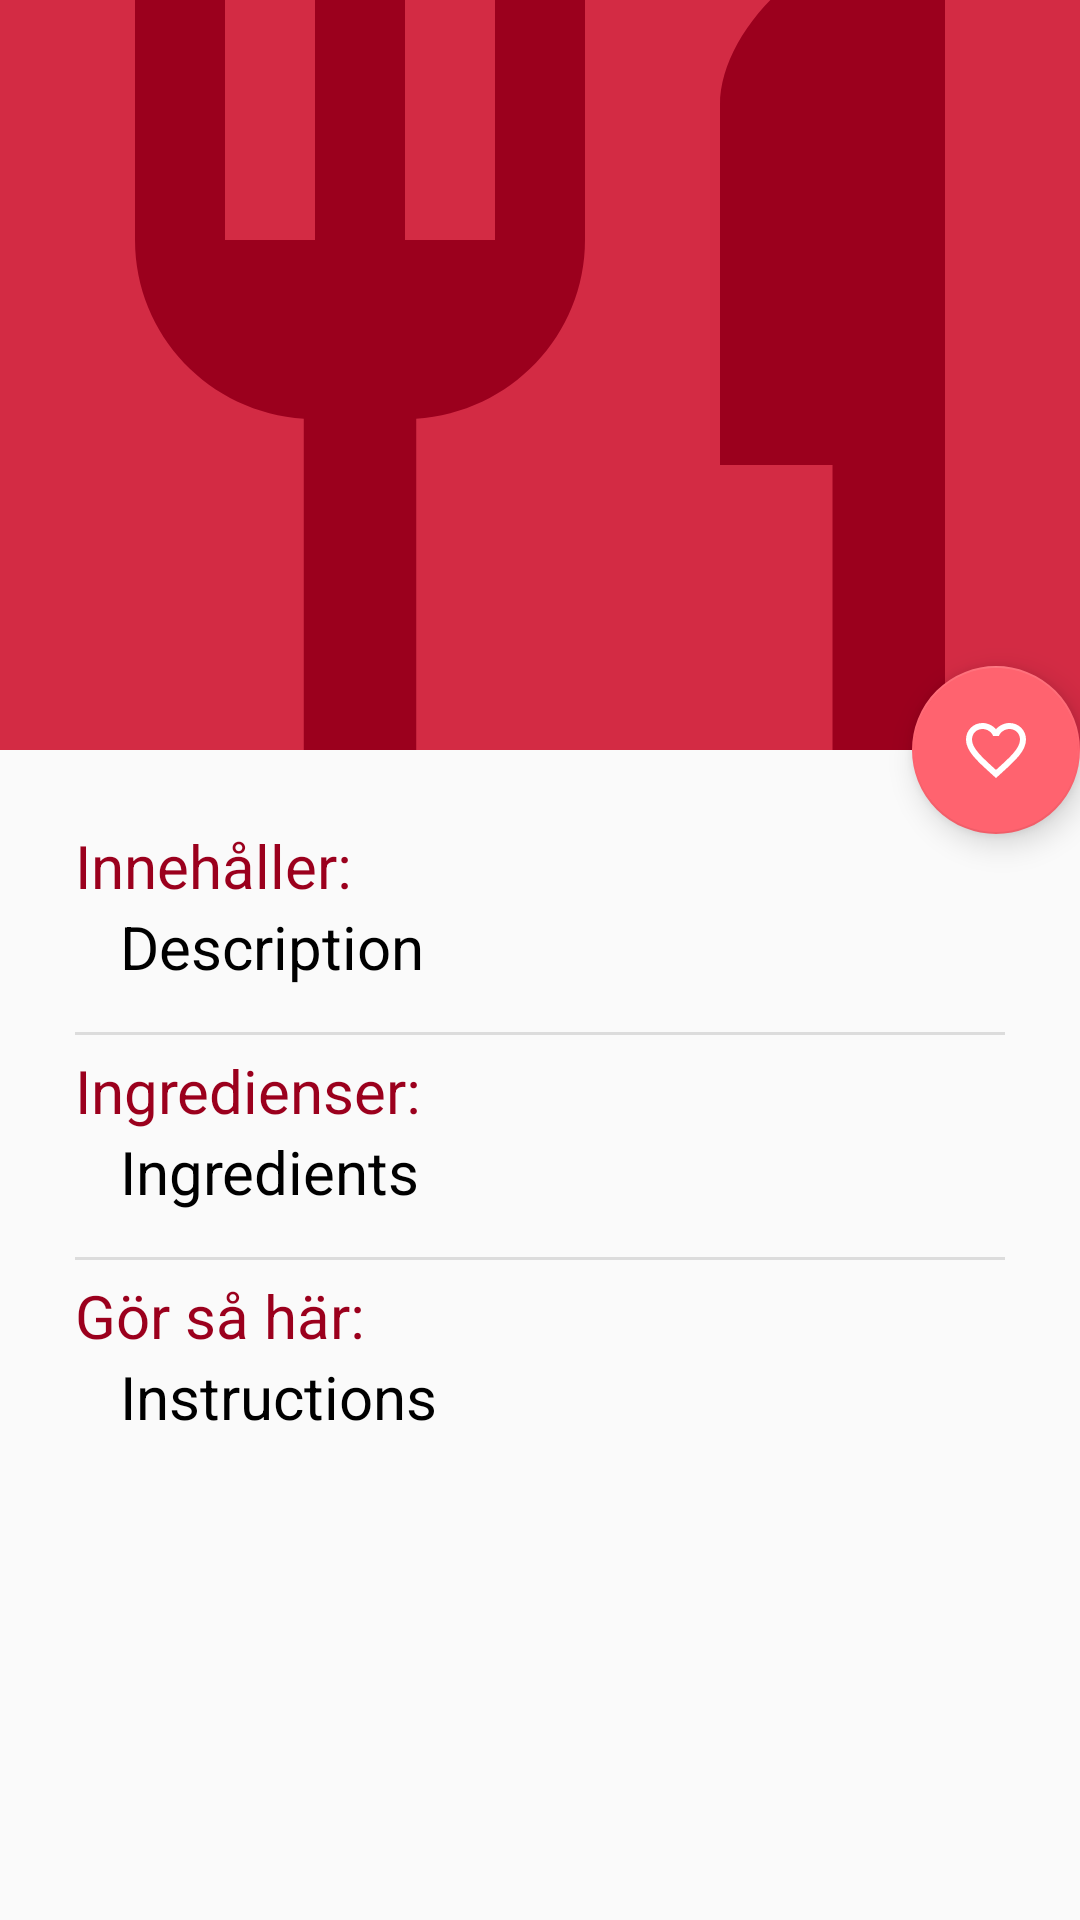

This screen was rendered from an Android layout file. Write that file and the resources it references.
<!-- AndroidManifest.xml: application theme AppTheme -->
<!-- res/layout/activity_recepie.xml -->
<?xml version="1.0" encoding="utf-8"?>
<android.support.design.widget.CoordinatorLayout xmlns:android="http://schemas.android.com/apk/res/android"
    xmlns:app="http://schemas.android.com/apk/res-auto"
    xmlns:tools="http://schemas.android.com/tools"
    android:layout_width="match_parent"
    android:layout_height="match_parent"
    android:fitsSystemWindows="true">

    <android.support.design.widget.AppBarLayout
        android:id="@+id/app_bar"
        android:layout_width="match_parent"
        android:layout_height="250dp"
        android:fitsSystemWindows="true"

        android:theme="@style/AppTheme.AppBarOverlay" >

        <android.support.design.widget.CollapsingToolbarLayout
            android:id="@+id/toolbar_layout"
            android:layout_width="match_parent"
            android:layout_height="match_parent"
            android:fitsSystemWindows="true"
            app:contentScrim="?attr/colorPrimary"
            app:layout_scrollFlags="scroll|exitUntilCollapsed"
            app:toolbarId="@+id/rToolbar"

            app:expandedTitleTextAppearance="@android:color/transparent"
            >

            <ImageView
                android:id="@+id/rImage"
                android:layout_width="match_parent"
                android:layout_height="match_parent"
                android:scaleType="centerCrop"
                android:contentDescription="@string/app_name"
                android:src="@drawable/ic_restaurant_color_24dp"
                app:layout_collapseMode="parallax"/>

            <android.support.v7.widget.Toolbar
                android:id="@+id/rToolbar"
                android:layout_width="match_parent"
                android:layout_height="?attr/actionBarSize"
                app:layout_collapseMode="pin"
                app:popupTheme="@style/ThemeOverlay.AppCompat.Light"
                android:title="Test"
                />

        </android.support.design.widget.CollapsingToolbarLayout>
    </android.support.design.widget.AppBarLayout>

    <include layout="@layout/content_recepie" />

    <android.support.design.widget.FloatingActionButton
        android:id="@+id/fab"
        android:layout_width="wrap_content"
        android:layout_height="wrap_content"
        android:layout_margin="@dimen/fab_margin"
        android:src="@drawable/ic_favorite_border_white_24dp"
        app:layout_anchor="@id/app_bar"
        app:layout_anchorGravity="bottom|end"
        app:srcCompat="@drawable/ic_favorite_border_white_24dp"/>

</android.support.design.widget.CoordinatorLayout>
<!-- res/layout/content_recepie.xml (included above) -->
<?xml version="1.0" encoding="utf-8"?>
<android.support.v4.widget.NestedScrollView xmlns:android="http://schemas.android.com/apk/res/android"
    xmlns:app="http://schemas.android.com/apk/res-auto"
    xmlns:tools="http://schemas.android.com/tools"
    android:layout_width="match_parent"
    android:layout_height="match_parent"
    app:layout_behavior="@string/appbar_scrolling_view_behavior"
    tools:context=".RecepieActivity"
    tools:showIn="@layout/activity_recepie"
    android:padding="25dp">

    <LinearLayout
        android:layout_width="match_parent"
        android:layout_height="wrap_content"
        android:orientation="vertical"
        >

        <TextView
            android:layout_width="match_parent"
            android:layout_height="wrap_content"
            android:text="@string/contentAllergy"
            android:textSize="20sp"
            android:textColor="@color/colorPrimaryDark"
           />

        <TextView
            android:id="@+id/recepieADescID"
            android:layout_width="match_parent"
            android:layout_height="wrap_content"
            android:text="Description"
            android:paddingStart="15sp"
            android:textSize="20sp"
            android:paddingBottom="15dp"
            android:textColor="@color/black"/>

        <View
            android:id="@+id/divider"
            android:layout_width="match_parent"
            android:layout_height="1dp"
            android:background="@color/dark_gray" />

        <TextView
            android:id="@+id/Ingredienser"
            android:layout_width="match_parent"
            android:layout_height="wrap_content"
            android:text="@string/ingredients"
            android:textSize="20sp"
            android:textColor="@color/colorPrimaryDark"
            android:paddingTop="5dp"
            />

        <TextView
            android:id="@+id/ingredientsID"
            android:layout_width="match_parent"
            android:layout_height="wrap_content"
            android:text="Ingredients"
            android:textColor="@color/black"
            android:paddingStart="15dp"
            android:textSize="20sp"
            android:paddingBottom="15dp"
            />

        <View
            android:id="@+id/divider2"
            android:layout_width="match_parent"
            android:layout_height="1dp"
            android:background="@color/dark_gray"
            />

        <TextView
            android:id="@+id/Instruktioner"
            android:layout_width="match_parent"
            android:layout_height="wrap_content"
            android:paddingTop="5dp"
            android:text="@string/instructions"
            android:textColor="@color/colorPrimaryDark"
            android:textSize="20sp" />

        <TextView
            android:id="@+id/instructionsID"
            android:layout_width="match_parent"
            android:layout_height="wrap_content"
            android:text="Instructions"
            android:textColor="@color/black"
            android:paddingStart="15dp"
            android:textSize="20sp"/>

    </LinearLayout>
</android.support.v4.widget.NestedScrollView>
<!-- resources referenced by this layout -->
<resources>
  <color name="black">#000000</color>
  <color name="colorPrimaryDark">#9B001D</color>
  <color name="dark_gray">#1F000000</color>
  <!-- drawable ic_favorite_border_white_24dp (drawable) -->
  <vector android:height="24dp" android:tint="@color/colorOnPrimary"
      android:viewportHeight="24.0" android:viewportWidth="24.0"
      android:width="24dp" xmlns:android="http://schemas.android.com/apk/res/android">
      <path android:fillColor="#FF000000" android:pathData="M16.5,3c-1.74,0 -3.41,0.81 -4.5,2.09C10.91,3.81 9.24,3 7.5,3 4.42,3 2,5.42 2,8.5c0,3.78 3.4,6.86 8.55,11.54L12,21.35l1.45,-1.32C18.6,15.36 22,12.28 22,8.5 22,5.42 19.58,3 16.5,3zM12.1,18.55l-0.1,0.1 -0.1,-0.1C7.14,14.24 4,11.39 4,8.5 4,6.5 5.5,5 7.5,5c1.54,0 3.04,0.99 3.57,2.36h1.87C13.46,5.99 14.96,5 16.5,5c2,0 3.5,1.5 3.5,3.5 0,2.89 -3.14,5.74 -7.9,10.05z"/>
  </vector>
  <!-- drawable ic_restaurant_color_24dp (drawable) -->
  <vector android:height="24dp" android:tint="@color/colorPrimaryDark"
      android:viewportHeight="24.0" android:viewportWidth="24.0"
      android:width="24dp" xmlns:android="http://schemas.android.com/apk/res/android">
      <path android:fillColor="#FF000000" android:pathData="M11,9L9,9L9,2L7,2v7L5,9L5,2L3,2v7c0,2.12 1.66,3.84 3.75,3.97L6.75,22h2.5v-9.03C11.34,12.84 13,11.12 13,9L13,2h-2v7zM16,6v8h2.5v8L21,22L21,2c-2.76,0 -5,2.24 -5,4z"/>
  </vector>
  <string name="app_name">Recept</string>
  <string name="contentAllergy">Innehåller:</string>
  <string name="ingredients">Ingredienser:</string>
  <string name="instructions">Gör så här:</string>
  <style name="AppTheme.AppBarOverlay" parent="ThemeOverlay.AppCompat.Dark.ActionBar" />
  <style name="AppTheme" parent="Theme.AppCompat.Light.NoActionBar">
          
          <item name="colorPrimary">@color/colorPrimary</item>
          <item name="colorPrimaryDark">@color/colorPrimaryDark</item>
          <item name="colorAccent">@color/colorAccent</item>
      </style>
  <color name="colorOnPrimary">#FFFFFF</color>
  <color name="colorPrimary">#D32B44</color>
  <color name="colorAccent">#FF636F</color>
</resources>
